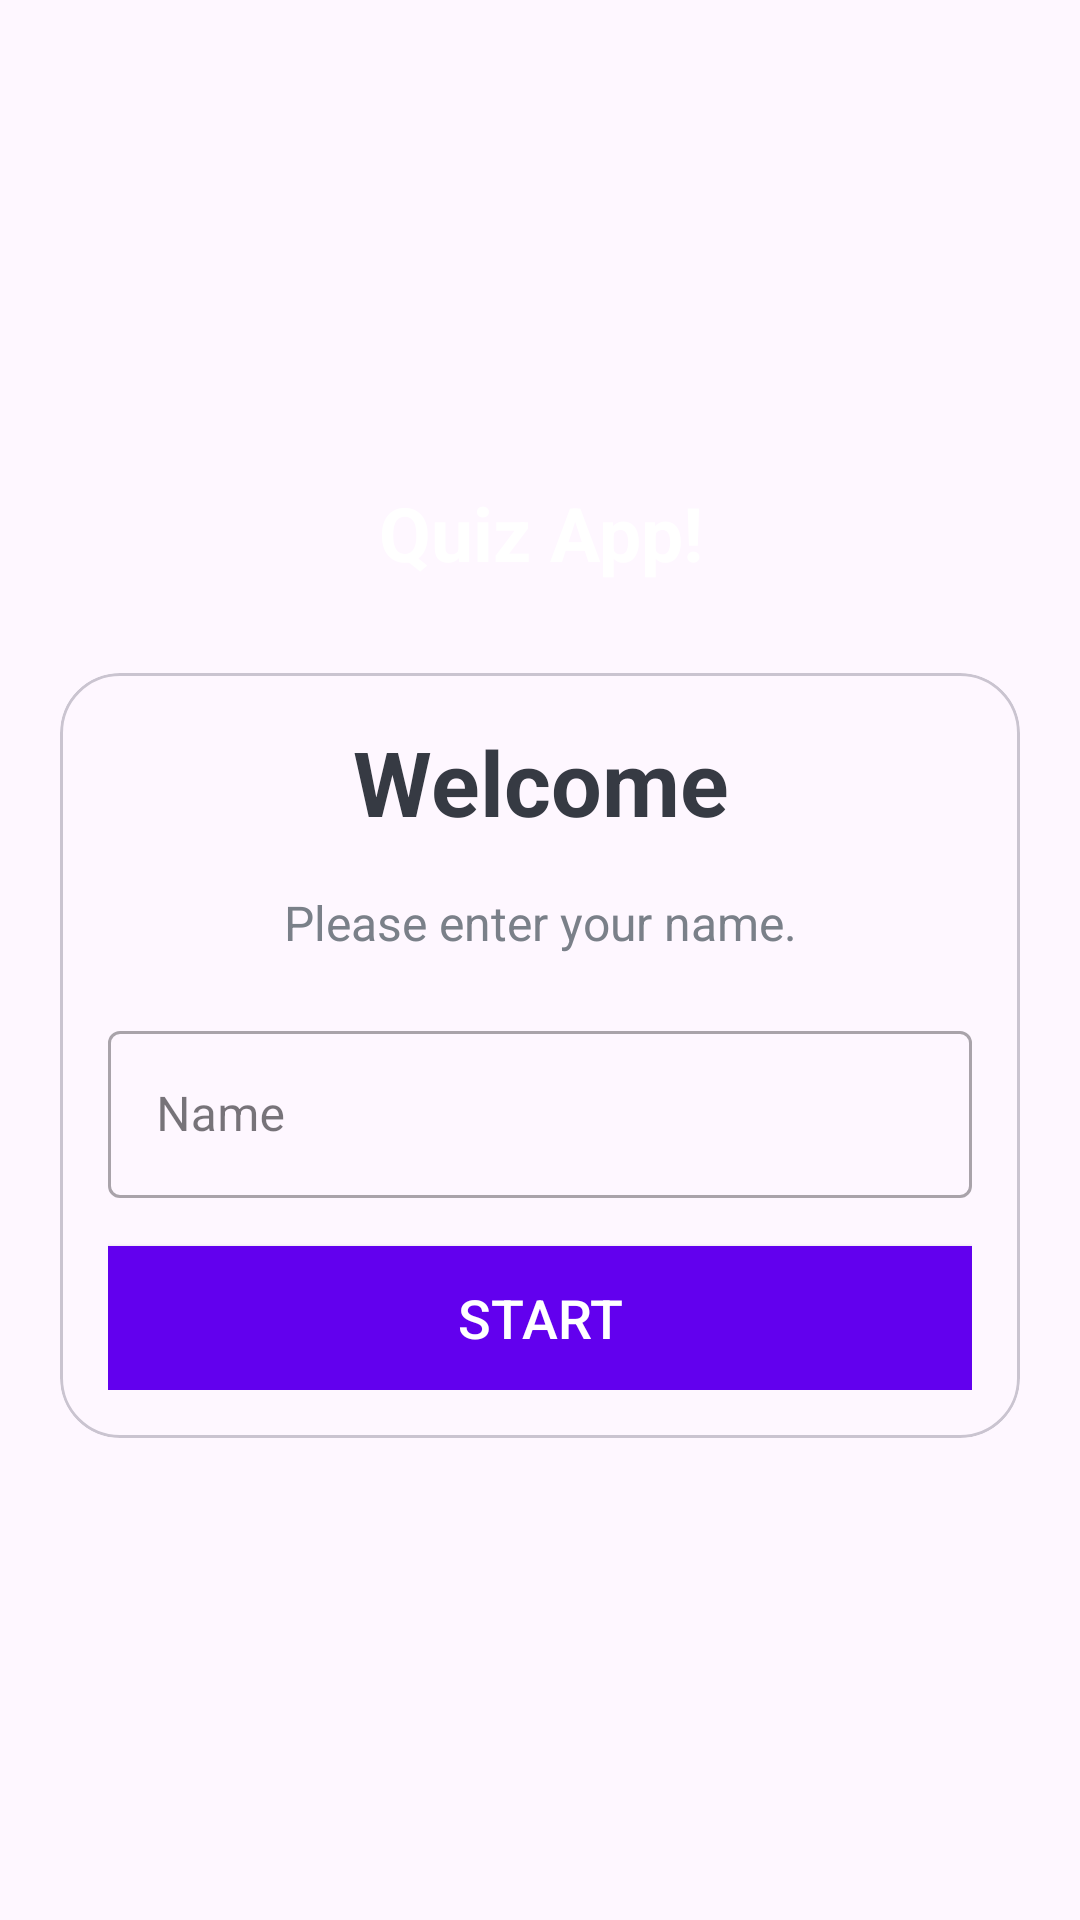

Here is an Android app screen rendered from its layout file. Give the layout XML and the strings, colors and styles it references.
<!-- AndroidManifest.xml: application theme Theme.MyQuizApp -->
<!-- res/layout/activity_main.xml -->
<?xml version="1.0" encoding="utf-8"?>
<LinearLayout xmlns:android="http://schemas.android.com/apk/res/android"
    xmlns:app="http://schemas.android.com/apk/res-auto"
    xmlns:tools="http://schemas.android.com/tools"
    android:layout_width="match_parent"
    android:layout_height="match_parent"
    android:background="@drawable/ic_bg"
    android:orientation="vertical"
    android:gravity="center"
    tools:context=".MainActivity">

    <TextView
        android:layout_width="match_parent"
        android:layout_height="wrap_content"
        android:gravity="center"
        android:text="Quiz App!"
        android:textColor="@color/white"
        android:textSize="25sp"
        android:layout_marginBottom="30dp"
        android:textStyle="bold" />

    
    <com.google.android.material.card.MaterialCardView
        android:layout_width="match_parent"
        android:layout_height="wrap_content"
        android:layout_marginStart="20dp"
        android:layout_marginEnd="20dp"
        app:cardCornerRadius="20dp"
        android:background="@color/white">

        <LinearLayout
            android:layout_width="match_parent"
            android:layout_height="wrap_content"
            android:layout_margin="16dp"
            android:orientation="vertical">

            <TextView
                android:layout_width="match_parent"
                android:layout_height="wrap_content"
                android:gravity="center"
                android:text="Welcome"
                android:textColor="@color/gray"
                android:textSize="30sp"
                android:textStyle="bold" />

            <TextView
                android:layout_width="match_parent"
                android:layout_height="wrap_content"
                android:layout_marginTop="16dp"
                android:gravity="center"
                android:text="Please enter your name."
                android:textColor="@color/light_gray"
                android:textSize="16sp" />

            
            <com.google.android.material.textfield.TextInputLayout
                style="@style/Widget.MaterialComponents.TextInputLayout.OutlinedBox"
                android:layout_width="match_parent"
                android:layout_height="wrap_content"
                android:layout_marginTop="20dp">

                
                
                <androidx.appcompat.widget.AppCompatEditText
                    android:id="@+id/et_name"
                    android:layout_width="match_parent"
                    android:layout_height="wrap_content"
                    android:hint="Name"
                    android:inputType="textCapWords"
                    android:textColor="@color/gray"
                    android:textColorHint="@color/light_gray" />

            </com.google.android.material.textfield.TextInputLayout>

            <Button
                android:id="@+id/btn_start"
                android:layout_width="match_parent"
                android:layout_height="wrap_content"
                android:layout_marginTop="16dp"
                android:background="@color/design_default_color_primary"
                android:text="@string/start"
                android:textColor="@color/white"
                android:textSize="18sp" />


        </LinearLayout>
    </com.google.android.material.card.MaterialCardView>

</LinearLayout>
<!-- resources referenced by this layout -->
<resources>
  <color name="gray">#363A43</color>
  <color name="light_gray">#7A8089</color>
  <color name="white">#FFFFFFFF</color>
  <string name="start">Start</string>
  <style name="Theme.MyQuizApp" parent="Base.Theme.MyQuizApp" />
  <style name="Base.Theme.MyQuizApp" parent="Theme.Material3.DayNight.NoActionBar">
          
          
  
          
          <item name="android:windowFullscreen">true</item>
      </style>
</resources>
